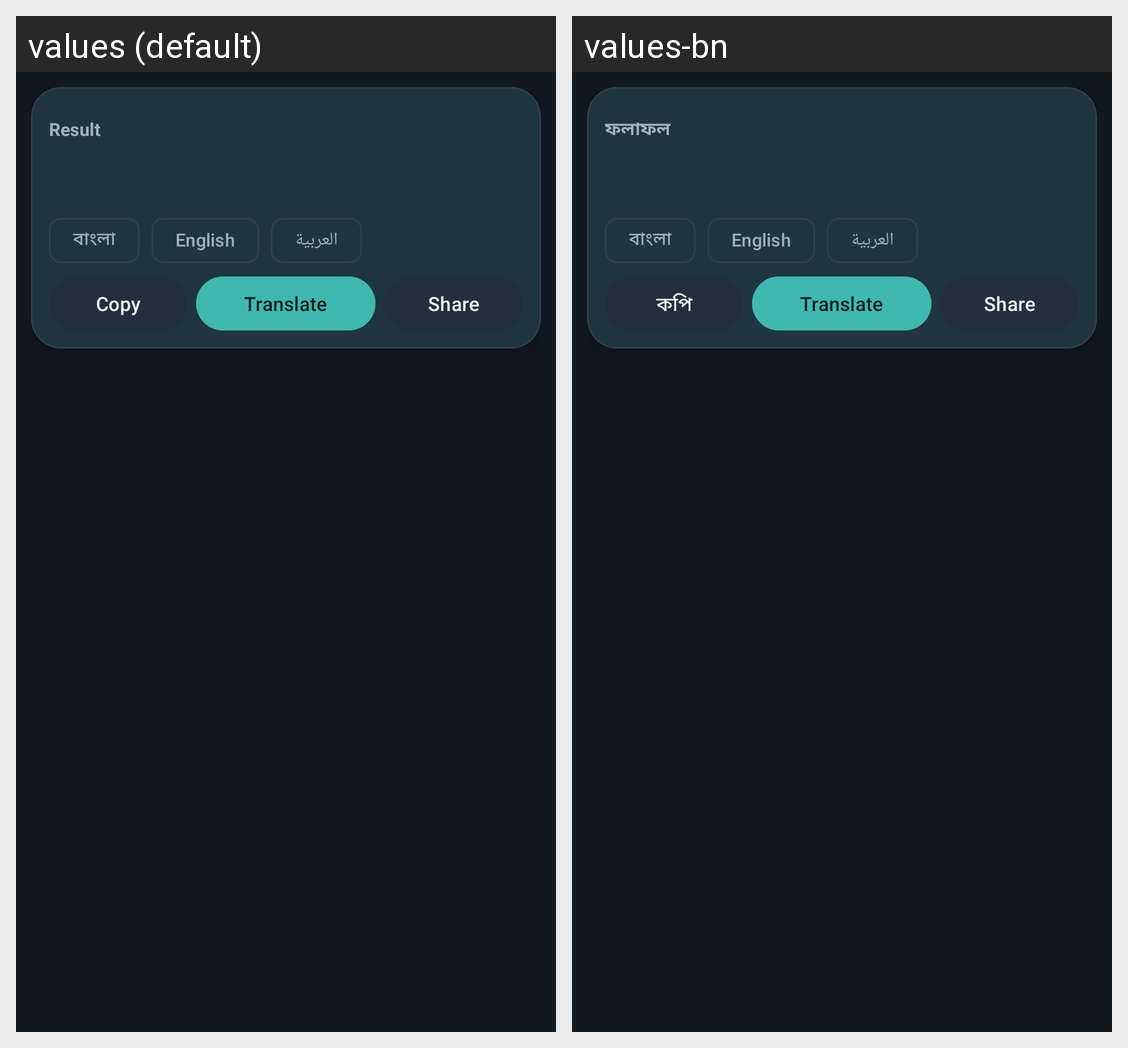

Locale-by-locale string values for the Android screen shown in this grid:
Android screen res/layout/overlay_result.xml rendered under 2 locales, left to right: values (default), values-bn. Device: Nexus 5 (rendered at 1080×1920; each locale shown at half size, 540×960, under a caption strip naming it); theme Theme.TextLens.
Strings drawn on this screen, with the default value and each locale's value (text and hints the layout hard-codes, and strings that could not be matched under every locale, appear in the picture but are not listed):

result_title
  values: Result
  values-bn: ফলাফল

btn_copy
  values: Copy
  values-bn: কপি

btn_translate
  values: Translate
  values-bn: Translate

btn_share
  values: Share
  values-bn: Share
